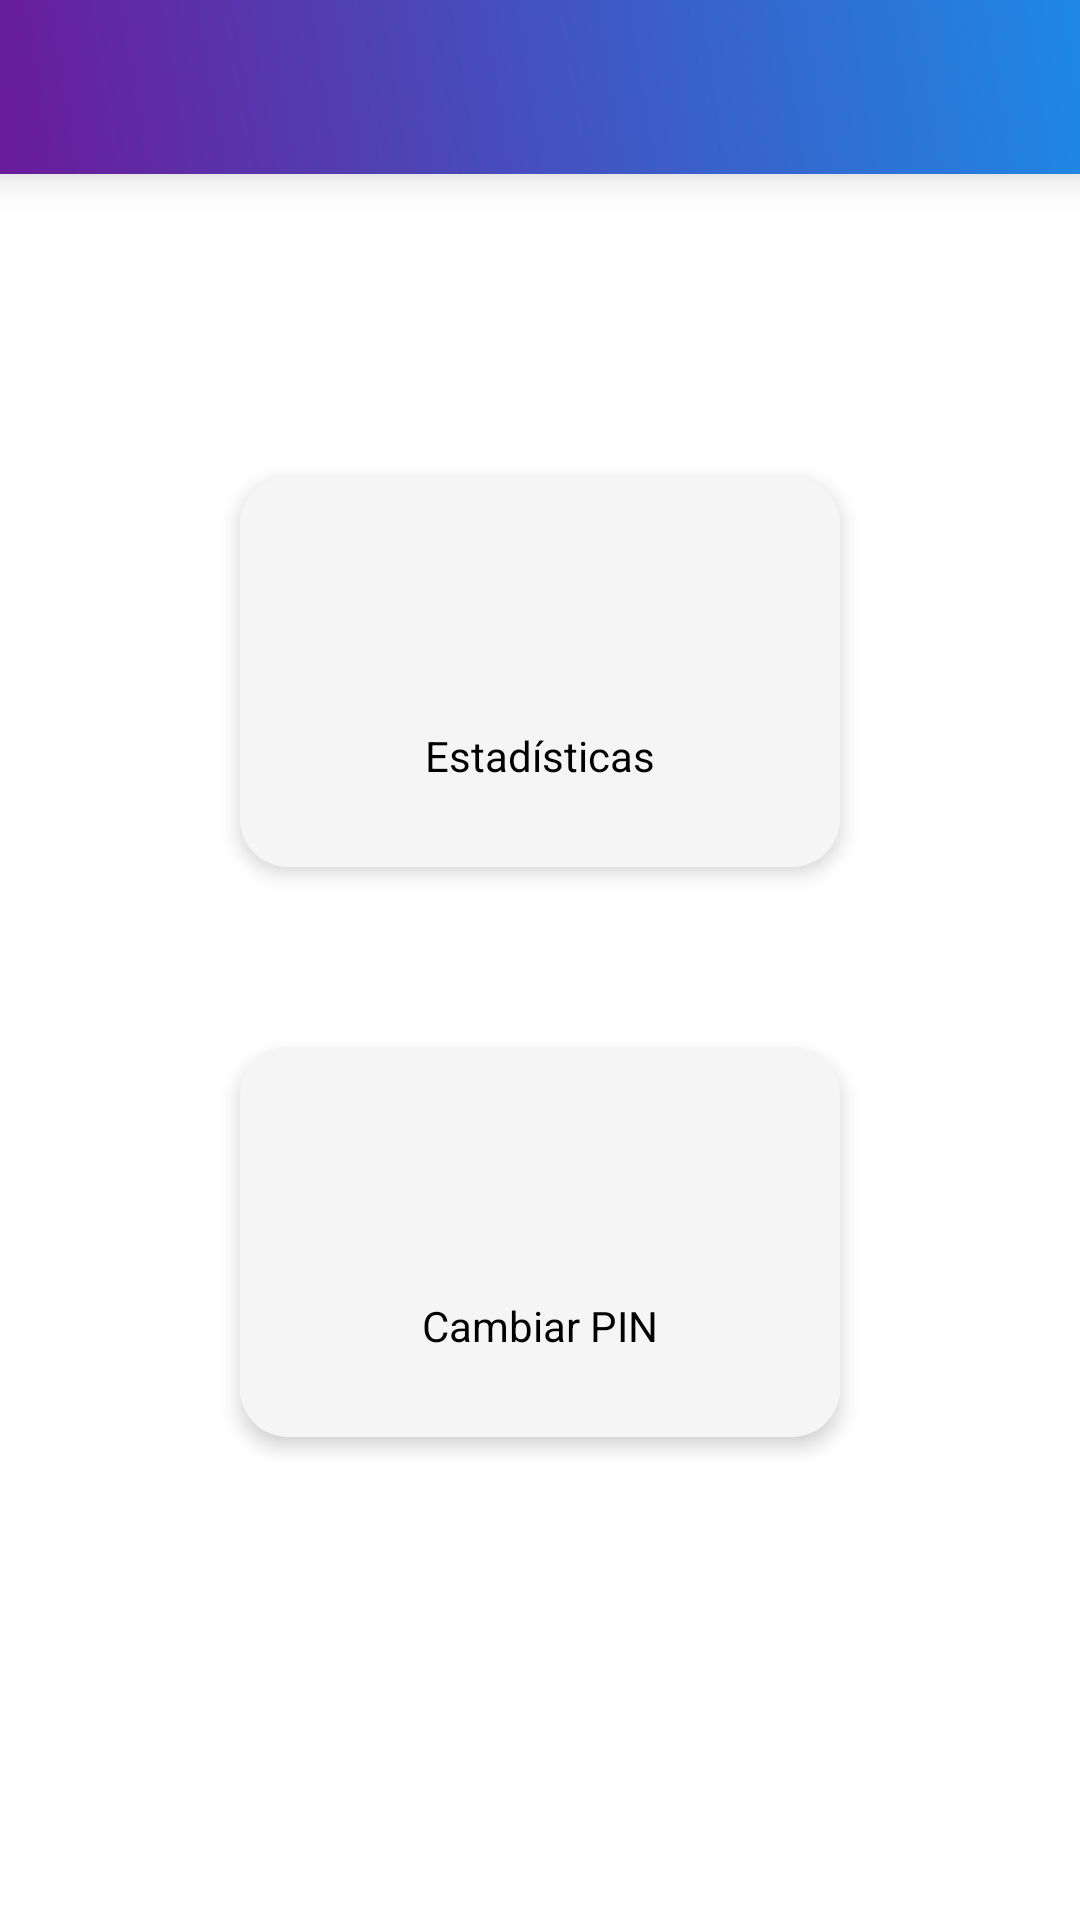

Produce the Android XML layout that renders to this screen, including the resource entries it uses.
<!-- AndroidManifest.xml: application theme Theme.GSTI -->
<!-- res/layout/inicio_familiar.xml -->
<?xml version="1.0" encoding="utf-8"?>
<LinearLayout
    xmlns:android="http://schemas.android.com/apk/res/android"
    xmlns:tools="http://schemas.android.com/tools"
    android:layout_width="match_parent"
    android:layout_height="match_parent"
    android:orientation="vertical"
    android:background="#FFFFFF"
    tools:ignore="ExtraText">

    
    <include
        layout="@menu/toolbar" />

    
    <LinearLayout
        android:layout_width="match_parent"
        android:layout_height="match_parent"
        android:orientation="vertical"
        android:gravity="center"
        android:padding="16dp">

        
        <LinearLayout
            style="@style/BotonEstandar"
            android:id="@+id/btnEstadisticas">

            <ImageView
                style="@style/IconoEstandar"
                android:src="@drawable/ic_estadisticas"
                android:contentDescription="@string/titulo_estadisticas" />

            <TextView
                style="@style/TextoEstandar"
                android:text="@string/titulo_estadisticas" />
        </LinearLayout>

        
        <LinearLayout
            style="@style/BotonEstandar"
            android:id="@+id/btnNotificaciones">

            <ImageView
                style="@style/IconoEstandar"
                android:src="@drawable/ic_notificaciones"
                android:contentDescription="@string/titulo_notificaciones" />

            <TextView
                style="@style/TextoEstandar"
                android:text="@string/titulo_notificaciones" />
        </LinearLayout>

    </LinearLayout>
</LinearLayout>
<!-- resources referenced by this layout -->
<resources>
  <string name="titulo_estadisticas">Estadísticas</string>
  <string name="titulo_notificaciones">Cambiar PIN</string>
  <style name="BotonEstandar">
          <item name="android:layout_width">200dp</item>
          <item name="android:layout_height">130dp</item>
          <item name="android:orientation">vertical</item>
          <item name="android:background">@drawable/rounded_button_background</item>
          <item name="android:padding">10dp</item>
          
          <item name="android:layout_marginBottom">60dp</item>
          <item name="android:elevation">4dp</item>
          <item name="android:gravity">center</item>
      </style>
  <style name="IconoEstandar">
          <item name="android:layout_width">48dp</item>
          <item name="android:layout_height">48dp</item>
          <item name="android:layout_gravity">center</item>
      </style>
  <style name="TextoEstandar">
          <item name="android:layout_width">wrap_content</item>
          <item name="android:layout_height">wrap_content</item>
          <item name="android:layout_marginTop">8dp</item>
          <item name="android:textColor">#000000</item>
          <item name="android:textSize">14sp</item>
          <item name="android:gravity">center</item>
      </style>
  <style name="Theme.GSTI" parent="Base.Theme.GSTI" />
  <!-- drawable rounded_button_background (drawable) -->
  <shape xmlns:android="http://schemas.android.com/apk/res/android">
      <solid android:color="#F5F5F5" />
      <corners android:radius="16dp" />
      <padding android:left="8dp" android:top="8dp" android:right="8dp" android:bottom="8dp" />
  </shape>
  <style name="Base.Theme.GSTI" parent="Theme.Material3.DayNight.NoActionBar">
          
          
      </style>
</resources>
